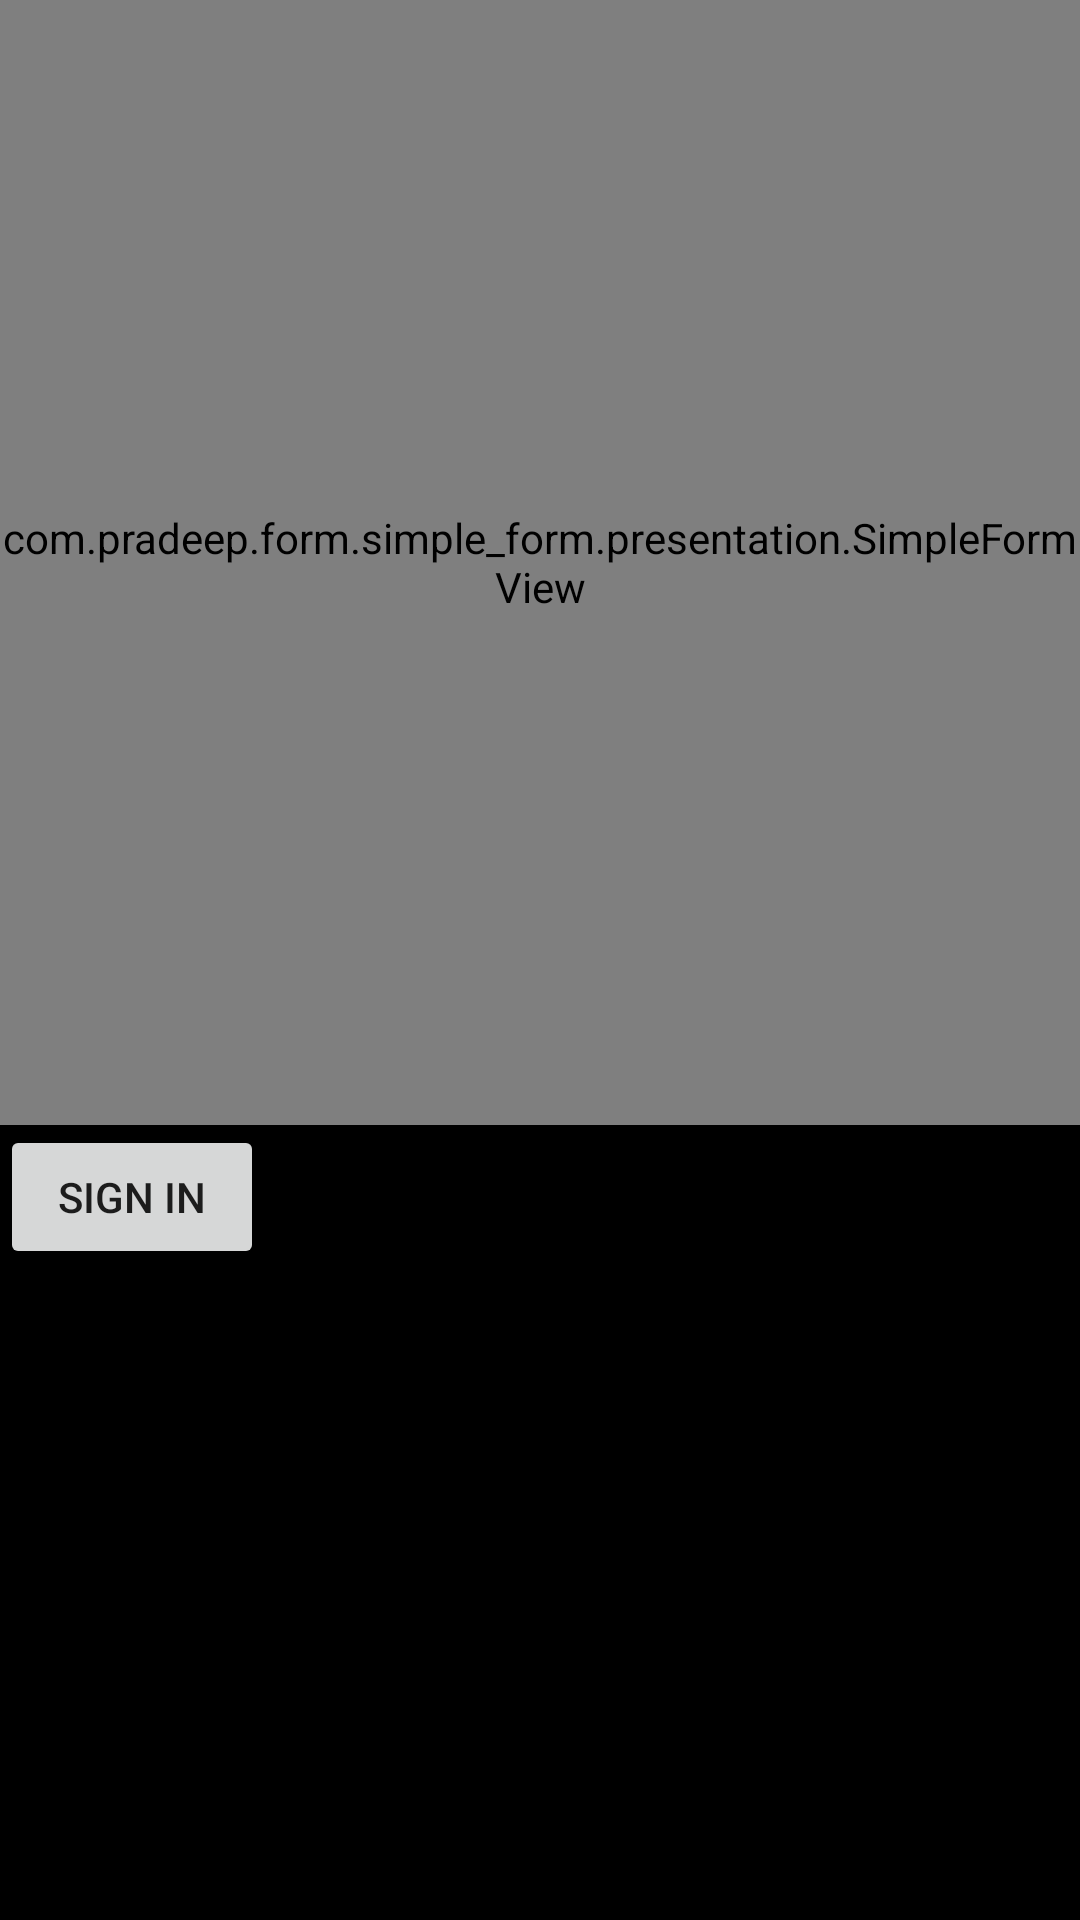

Android layout source for this screen:
<!-- AndroidManifest.xml: application theme Theme.NFC -->
<!-- res/layout/activity_auth.xml -->
<?xml version="1.0" encoding="utf-8"?>

<LinearLayout
    xmlns:android="http://schemas.android.com/apk/res/android"
    android:layout_width="match_parent"
    android:layout_height="match_parent"
    android:orientation="vertical">
        
        <com.pradeep.form.simple_form.presentation.SimpleFormView
            android:id="@+id/simpleForm"
            android:layout_width="wrap_content"
            android:layout_height="375dp"
            android:background="@color/black">

        </com.pradeep.form.simple_form.presentation.SimpleFormView>

        <LinearLayout
            android:layout_width="match_parent"
            android:layout_height="match_parent"
            android:background="@color/black">

                <Button
                    android:id="@+id/signInAnon"
                    android:layout_width="wrap_content"
                    android:layout_height="wrap_content"
                    android:text="@string/sign_in" />
        </LinearLayout>


</LinearLayout>
<!-- resources referenced by this layout -->
<resources>
  <color name="black">#FF000000</color>
  <string name="sign_in">Sign In</string>
  <style name="Theme.NFC" parent="Theme.MaterialComponents.DayNight.NoActionBar">
          
          <item name="colorPrimary">@color/black</item>
          <item name="colorPrimaryVariant">@color/background_primary</item>
          <item name="colorOnPrimary">@color/white</item>
          
          <item name="colorSecondary">@color/teal_200</item>
          <item name="colorSecondaryVariant">@color/teal_700</item>
          <item name="colorOnSecondary">@color/black</item>
          
          <item name="android:statusBarColor">?attr/colorPrimaryVariant</item>
          
  
          <item name="android:windowBackground">@color/background_primary</item>
      </style>
  <color name="background_primary">#FFFFF6</color>
  <color name="white">#FFFFFFFF</color>
  <color name="teal_200">#FF03DAC5</color>
  <color name="teal_700">#FF018786</color>
</resources>
